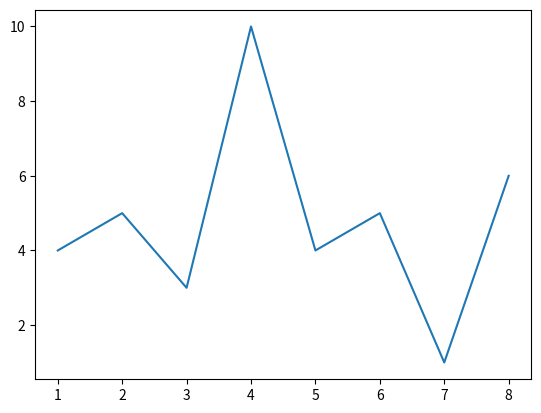

Python code for this plot:
import matplotlib.pyplot as plt
# Diagramm erstellen
fig, ax = plt.subplots()
from matplotlib.ticker import MaxNLocator
ax.yaxis.set_major_locator(MaxNLocator(5))  # Zeigt maximal 5 Haupt-Ticks an



# Beispielplot
plt.plot([1, 2, 3,4,5,6,7,8], [4, 5, 3,10,4,5,1,6])
plt.show()